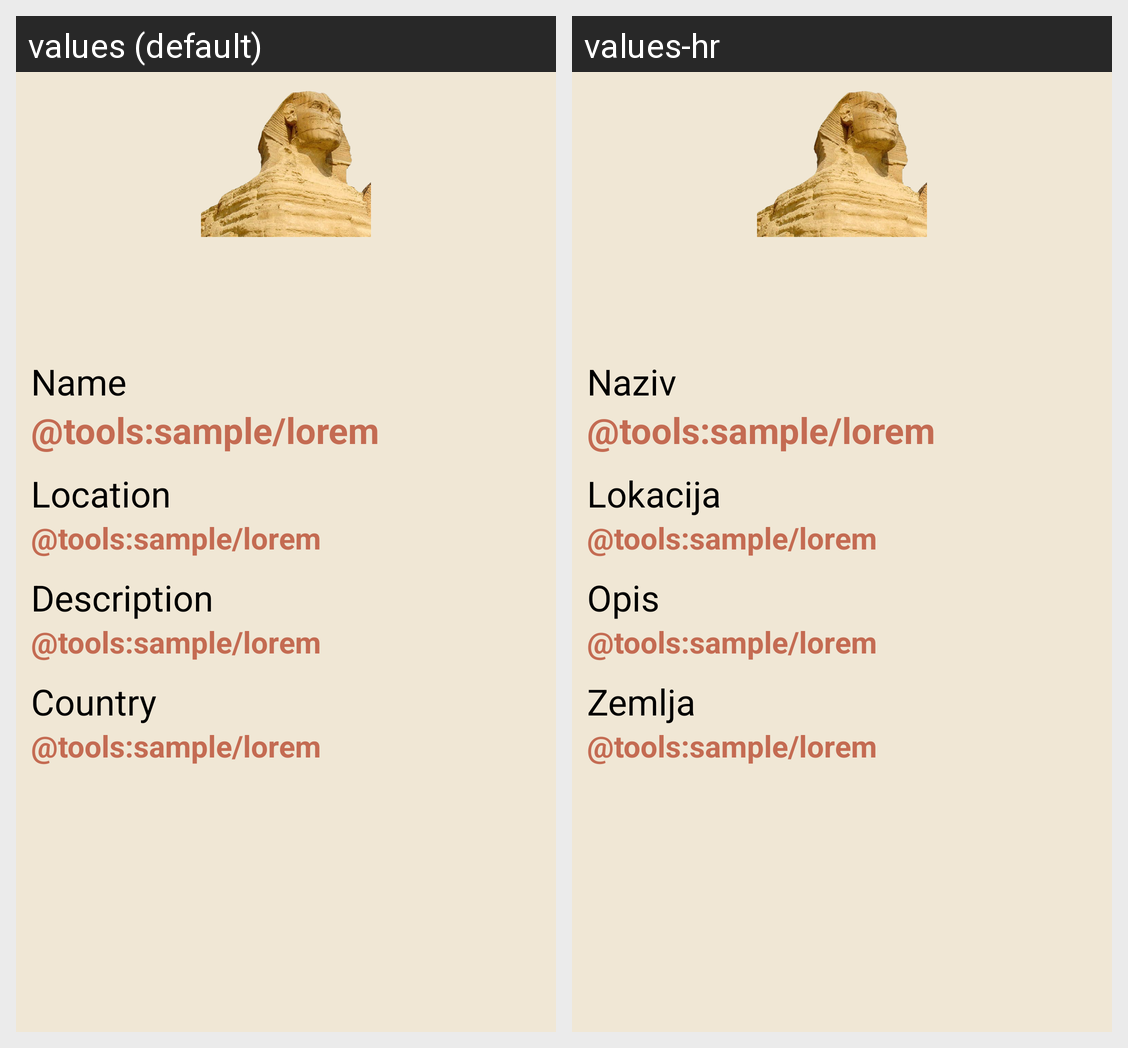

For this localized Android screen grid, give each drawn string resource with its value in every locale shown.
Android screen res/layout/monument_pager.xml rendered under 2 locales, left to right: values (default), values-hr. Device: Nexus 5 (rendered at 1080×1920; each locale shown at half size, 540×960, under a caption strip naming it); theme Theme.CountryApp.
Strings drawn on this screen, with the default value and each locale's value (text and hints the layout hard-codes, and strings that could not be matched under every locale, appear in the picture but are not listed):

name
  values: Name
  values-hr: Naziv

location
  values: Location
  values-hr: Lokacija

description
  values: Description
  values-hr: Opis

country
  values: Country
  values-hr: Zemlja
